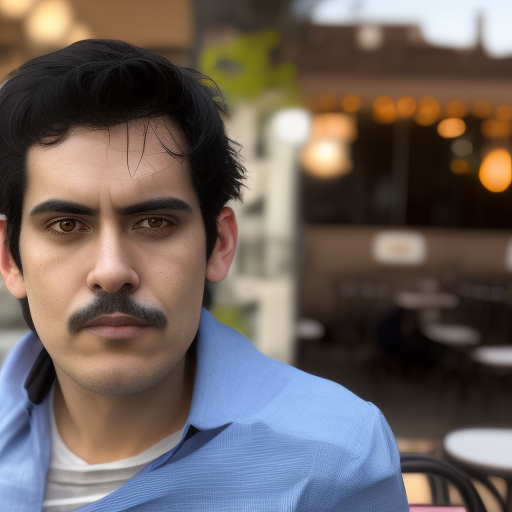
Generation parameters embedded in this image by AUTOMATIC1111 Stable Diffusion web UI or a fork of it (Forge, ...) (PNG 'parameters' text chunk):
A photo of the Man, Black hair, sitting outside restaurant, wearing Shirt, rim lighting, studio lighting, looking at the camera, dslr, ultra quality, sharp focus, tack sharp, dof, film grain, Fujifilm XT3, crystal clear, 8K UHD, highly detailed glossy eyes, high detailed skin.
Steps: 20, Sampler: Euler a, CFG scale: 7, Seed: 2878357432, Size: 512x512, Model hash: 02e37aad9f, Model: openjourney_V4, Variation seed: 731583131, Variation seed strength: 0.09, ControlNet 0: "Module: lineart_standard (from white bg & black line), Model: control_sd15_depth [fef5e48e], Weight: 1, Resize Mode: Crop and Resize, Low Vram: False, Processor Res: 512, Guidance Start: 0.32, Guidance End: 0.56, Pixel Perfect: True, Control Mode: Balanced", Version: v1.5.1